Image classification data set "dataset_split" (Ibad2004/plant_Disease_detection on GitHub). Class labels (15): pepper bell bacterial spot, pepper bell healthy, potato early blight, potato late blight, potato healthy, tomato bacterial spot, tomato early blight, tomato late blight, tomato leaf mold, tomato septoria leaf spot, tomato two-spotted spider mite, tomato target spot, tomato yellow leaf curl virus, tomato mosaic virus, tomato healthy.

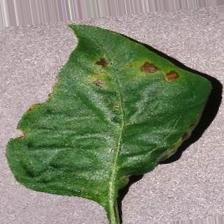
Label: pepper bell bacterial spot

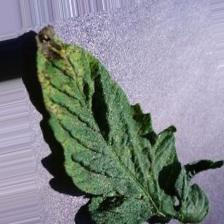
Label: tomato septoria leaf spot

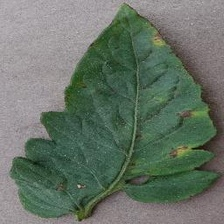
Label: tomato bacterial spot

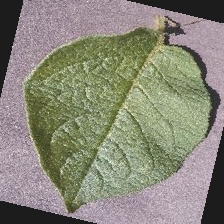
Label: potato healthy

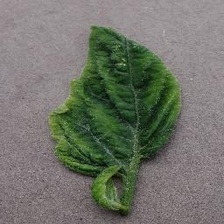
Label: tomato yellow leaf curl virus

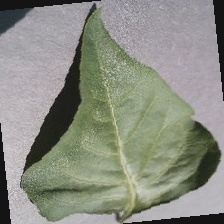
Label: pepper bell healthy
